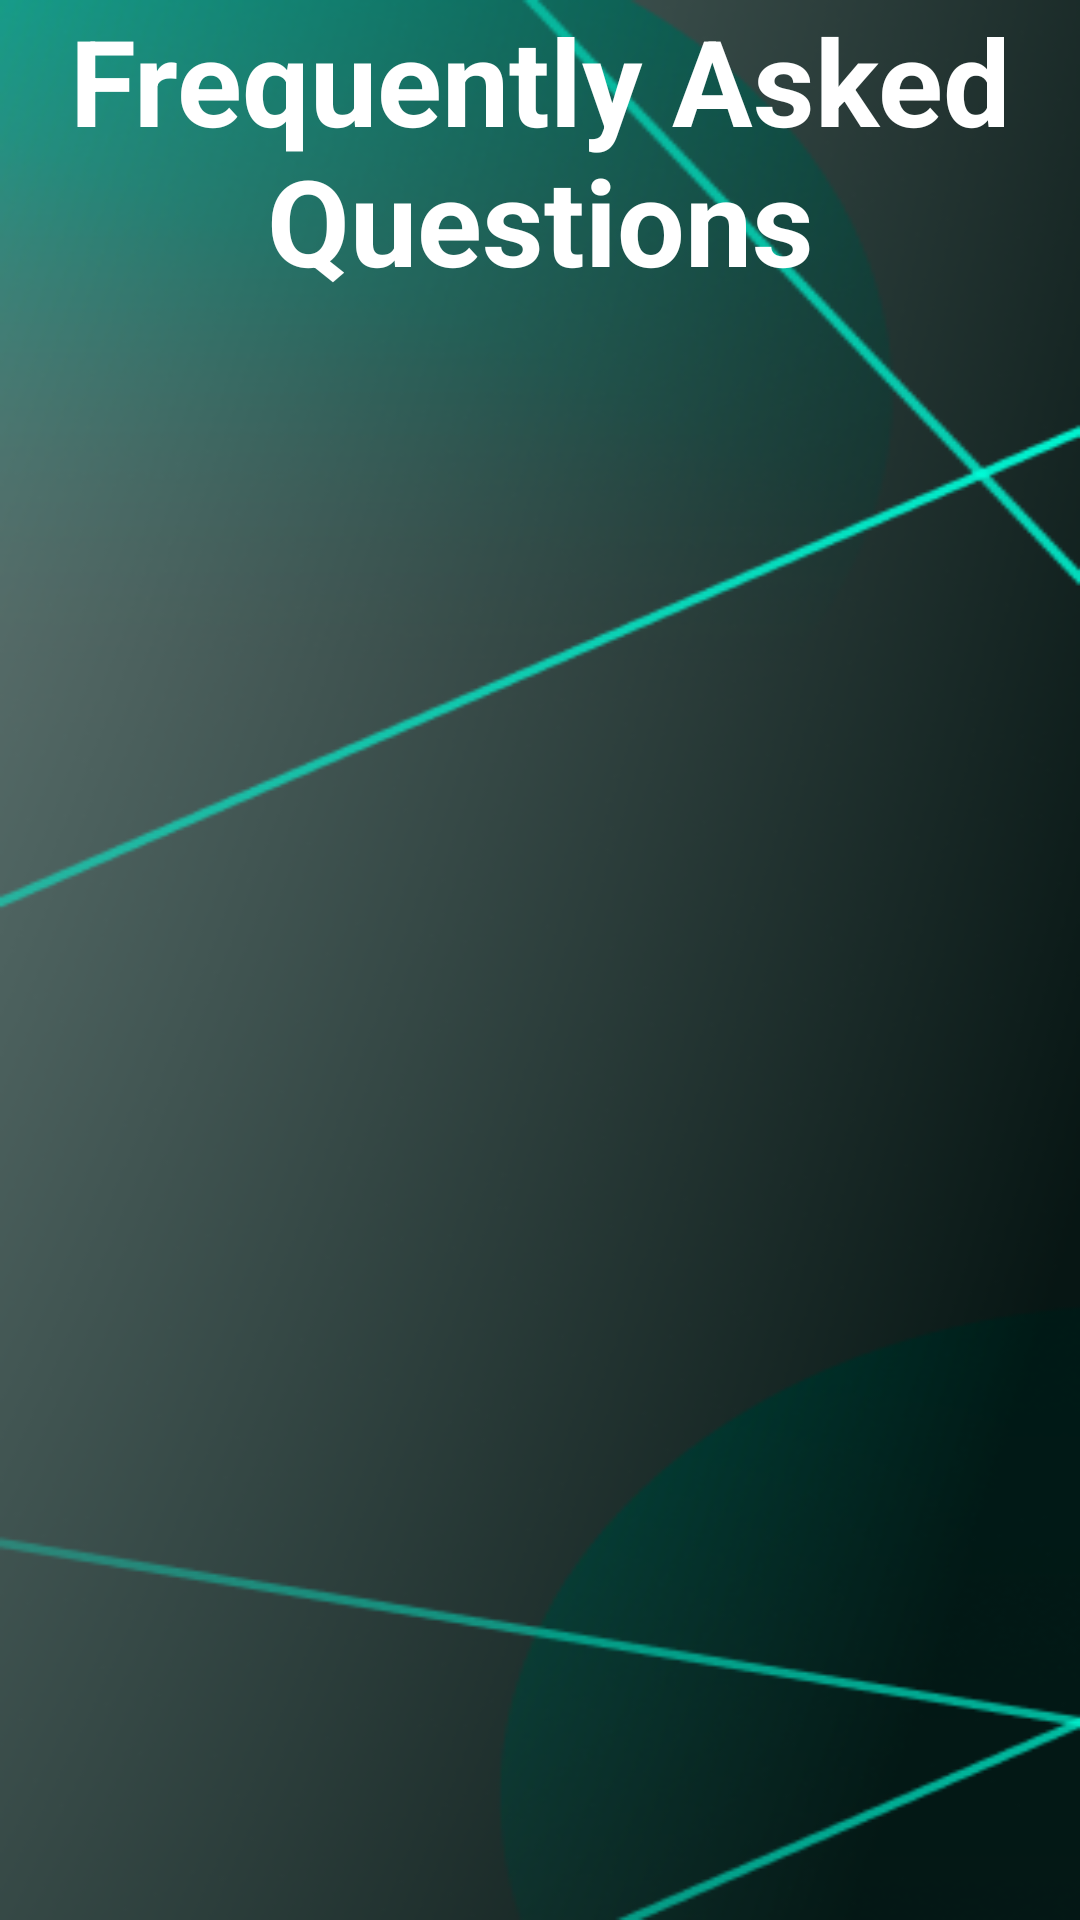

Layout XML and referenced resources for this Android screen:
<!-- AndroidManifest.xml: application theme Theme.Mini_Assignment -->
<!-- res/layout/fragment_faq.xml -->
<?xml version="1.0" encoding="utf-8"?>
<LinearLayout xmlns:android="http://schemas.android.com/apk/res/android"
    xmlns:tools="http://schemas.android.com/tools"
    android:layout_width="match_parent"
    android:layout_height="match_parent"
    android:background="@drawable/background"
    android:orientation="vertical"
    tools:context=".Settings.FAQFragment">

    <TextView
        android:id="@+id/textView5"
        android:layout_width="wrap_content"
        android:layout_height="wrap_content"
        android:text="Frequently Asked Questions"
        android:textAlignment="center"
        android:textColor="@color/white"
        android:textSize="40dp"
        android:textStyle="bold" />

    <ListView
        android:id="@+id/faq_list"
        android:layout_width="match_parent"
        android:layout_height="wrap_content"
        android:layout_marginStart="16dp"
        android:layout_marginEnd="16dp"
        android:background="@drawable/divider" />

</LinearLayout>
<!-- resources referenced by this layout -->
<resources>
  <color name="white">#FFFFFFFF</color>
  <!-- drawable background: png bitmap (drawable, 112894 bytes) -->
  <!-- drawable divider (drawable) -->
  <?xml version="1.0" encoding="utf-8"?>
  <shape xmlns:android="http://schemas.android.com/apk/res/android">
      <size android:height="1dp" />
      <solid android:color="@android:color/white" />
      <stroke
          android:width="3dp"
          android:color="@color/white" />
      <corners android:radius="16dp" /> 
  </shape>
  <style name="Theme.Mini_Assignment" parent="Theme.MaterialComponents.Light.NoActionBar">
          
          <item name="colorPrimary">@color/purple_500</item>
          <item name="colorPrimaryVariant">@color/purple_700</item>
          <item name="colorOnPrimary">@color/white</item>
          
          <item name="colorSecondary">@color/teal_200</item>
          <item name="colorSecondaryVariant">@color/teal_700</item>
          <item name="colorOnSecondary">@color/black</item>
          
          <item name="android:statusBarColor">?attr/colorPrimaryVariant</item>
          
      </style>
  <color name="purple_500">#FF6200EE</color>
  <color name="purple_700">#FF3700B3</color>
  <color name="teal_200">#FF03DAC5</color>
  <color name="teal_700">#FF018786</color>
  <color name="black">#FF000000</color>
</resources>
